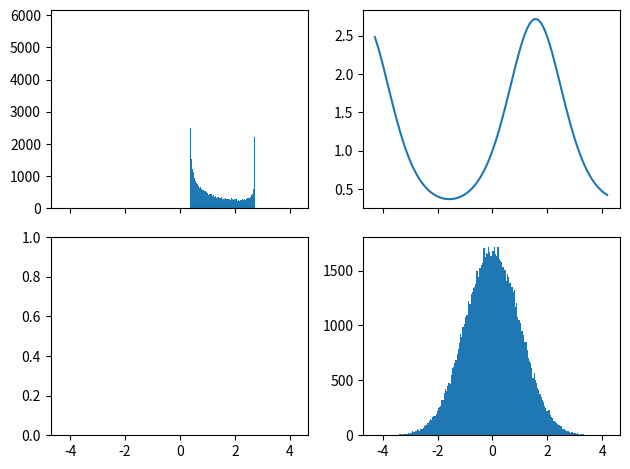

The script that saved this image:
import numpy as np
from numpy.random import default_rng
from matplotlib import pyplot as plt

rng = default_rng()

N_points = 100000
n_bins = 200

# define the function
def f(in_data):
    return np.exp(np.sin(in_data))

# Generate two normal distributions
dist1 = rng.standard_normal(N_points)
dist2 = f(dist1)

# Generate the plot for the function
min_x = np.min(dist1)
max_x = np.max(dist1)
step = (max_x - min_x) / n_bins
func_x = np.arange(min_x, max_x, step)
func_y = f(func_x)

fig, axs = plt.subplots(2, 2, sharex=True, tight_layout=True)

# We can set the number of bins with the *bins* keyword argument.
axs[1][1].hist(dist1, bins=n_bins)
axs[0][0].hist(dist2, bins=n_bins)
axs[0][1].plot(func_x, func_y)

plt.show()